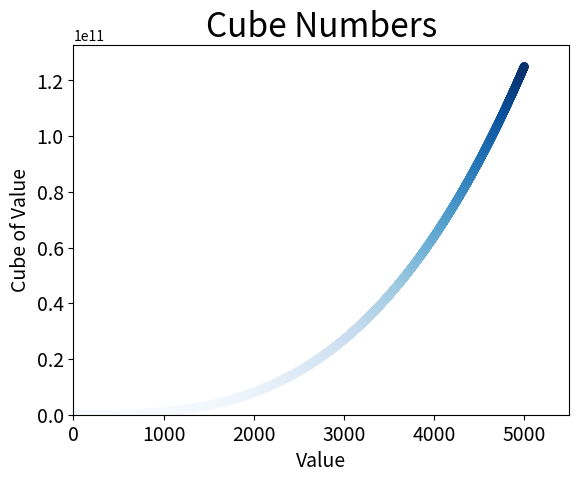

The script that saved this image:
import matplotlib.pyplot as plt


x_values = list(range(1,5001))
y_values = [x**3 for x in x_values]
plt.scatter(x_values,y_values, c=y_values,cmap=plt.cm.Blues, edgecolor = 'none', s=40)

plt.title("Cube Numbers", fontsize = 24)
plt.xlabel("Value", fontsize = 14)
plt.ylabel("Cube of Value", fontsize = 14)

plt.tick_params(axis='both', which='major', labelsize = 14)

# Set the range for each axis
plt_max = 5100**3 
plt.axis([0,5500,0,plt_max])

plt.show()
